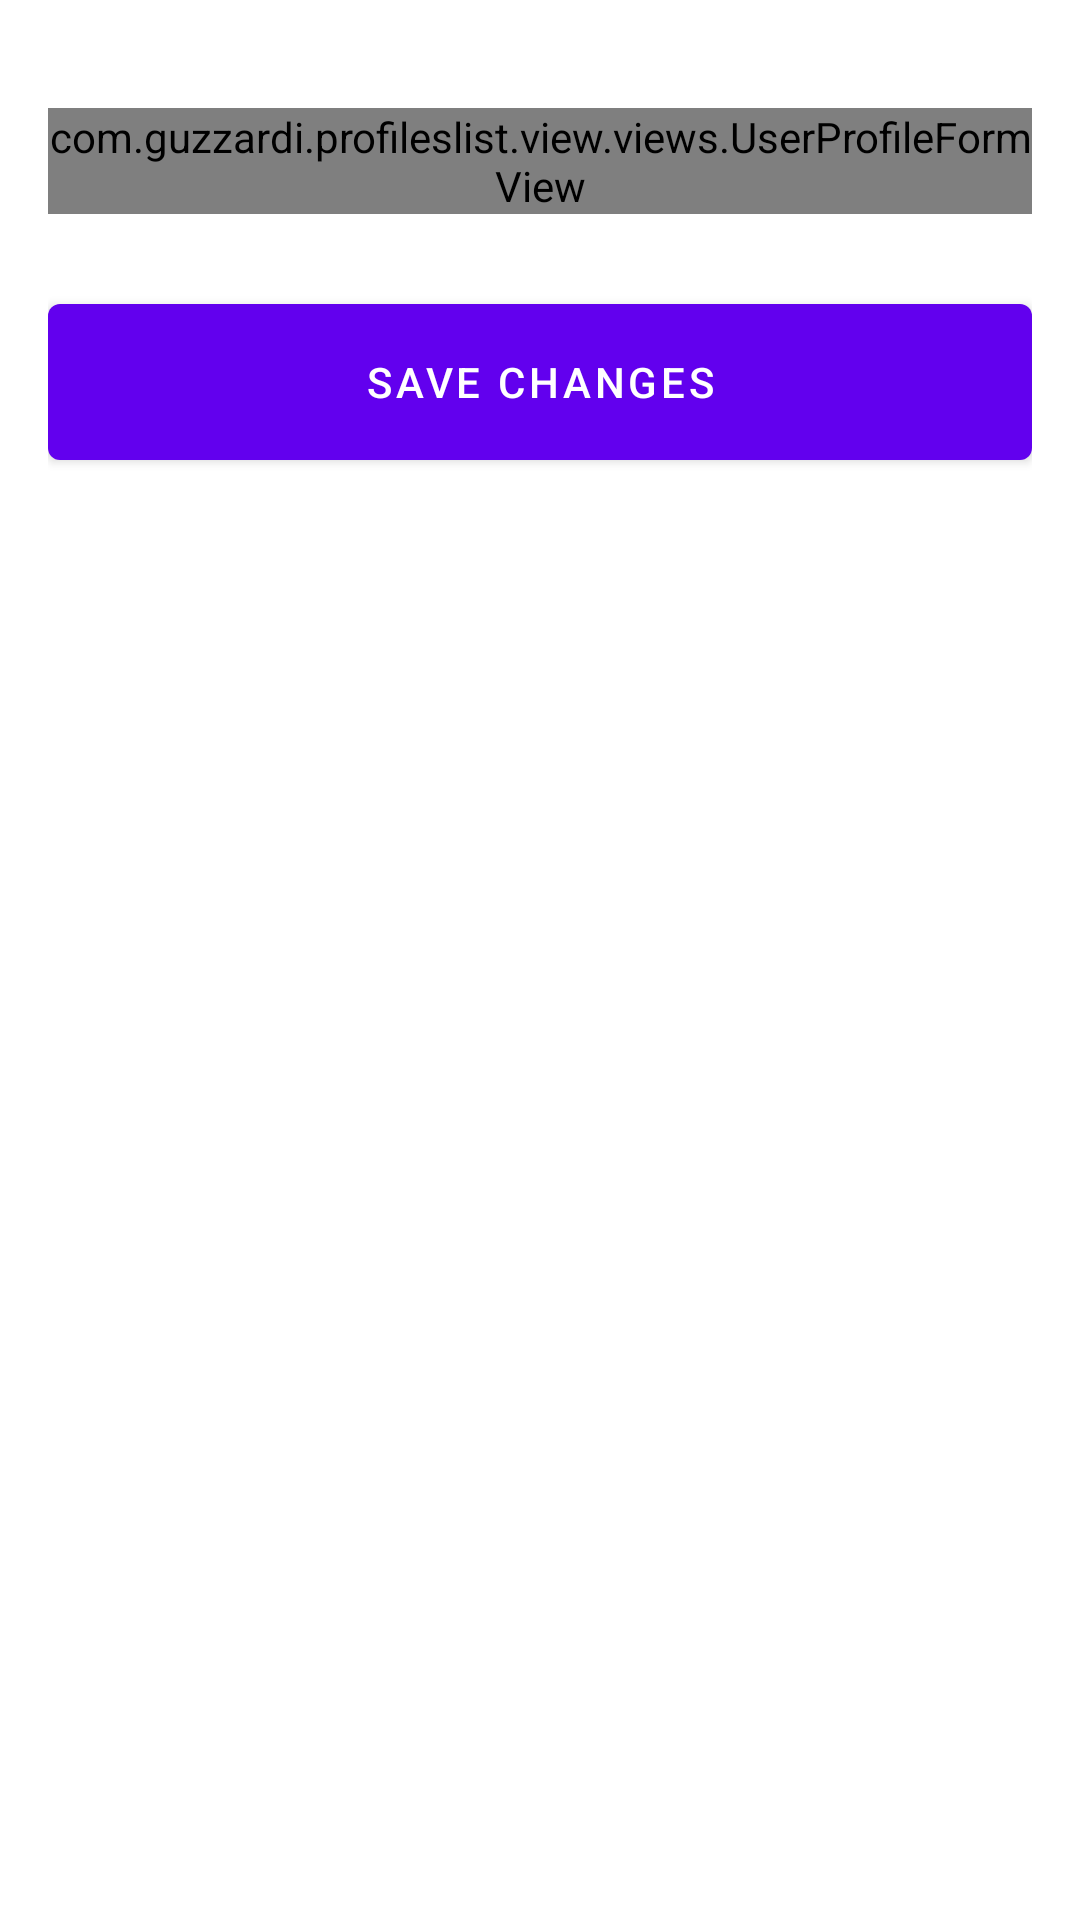

Here is an Android app screen rendered from its layout file. Give the layout XML and the strings, colors and styles it references.
<!-- AndroidManifest.xml: application theme Theme.Profileslist -->
<!-- res/layout/fragment_edit_profile.xml -->
<?xml version="1.0" encoding="utf-8"?>
<ScrollView xmlns:android="http://schemas.android.com/apk/res/android"
    xmlns:app="http://schemas.android.com/apk/res-auto"
    xmlns:tools="http://schemas.android.com/tools"
    android:layout_width="match_parent"
    android:layout_height="match_parent">

    <androidx.constraintlayout.widget.ConstraintLayout
        android:layout_width="match_parent"
        android:layout_height="wrap_content"
        android:layout_marginHorizontal="@dimen/space_medium">

        <com.guzzardi.profileslist.view.views.UserProfileFormView
            android:id="@+id/profile_form_view"
            android:layout_width="0dp"
            android:layout_height="wrap_content"
            android:layout_marginTop="@dimen/space_xlarge"
            app:layout_constraintBottom_toBottomOf="parent"
            app:layout_constraintEnd_toEndOf="parent"
            app:layout_constraintStart_toStartOf="parent"
            app:layout_constraintTop_toTopOf="parent"
            app:layout_constraintVertical_bias="0.0"

            tools:layout_height="256dp" />

        <com.google.android.material.button.MaterialButton
            android:id="@+id/profile_create_button"
            android:layout_width="0dp"
            android:layout_height="@dimen/profile_button_height"
            android:layout_marginVertical="@dimen/space_large"
            android:layout_marginBottom="@dimen/space_large"
            android:text="@string/profile_button_save_changes"
            app:layout_constraintBottom_toBottomOf="parent"
            app:layout_constraintEnd_toEndOf="parent"
            app:layout_constraintStart_toStartOf="parent"
            app:layout_constraintTop_toBottomOf="@id/profile_form_view"
            app:layout_constraintVertical_bias="0.0" />
    </androidx.constraintlayout.widget.ConstraintLayout>

</ScrollView>
<!-- resources referenced by this layout -->
<resources>
  <dimen name="profile_button_height">64dp</dimen>
  <dimen name="space_large">24dp</dimen>
  <dimen name="space_medium">16dp</dimen>
  <dimen name="space_xlarge">36dp</dimen>
  <string name="profile_button_save_changes">Save changes</string>
  <style name="Theme.Profileslist" parent="Theme.MaterialComponents.Light.NoActionBar">
          
          <item name="colorPrimary">@color/purple_500</item>
          <item name="colorPrimaryVariant">@color/purple_700</item>
          <item name="colorOnPrimary">@color/white</item>
          
          <item name="colorSecondary">@color/teal_200</item>
          <item name="colorSecondaryVariant">@color/teal_700</item>
          <item name="colorOnSecondary">@color/black</item>
          
          <item name="android:statusBarColor" tools:targetApi="l">?attr/colorPrimaryVariant</item>
          
      </style>
  <!-- not gathered from this repository: default colours our renderer supplied (Android Studio template values) -->
  <color name="purple_500">#FF6200EE</color>
  <color name="purple_700">#FF3700B3</color>
  <color name="teal_200">#FF03DAC5</color>
  <color name="teal_700">#FF018786</color>
  <color name="black">#FF000000</color>
  <color name="white">#FFFFFFFF</color>
</resources>
